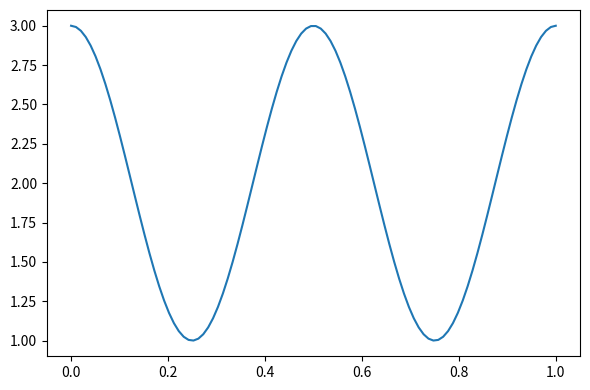

The script that saved this image:
import numpy as np
import matplotlib
#matplotlib.rcParams['text.usetex'] = True
import matplotlib.pyplot as plt


t = np.linspace(0.0, 1.0, 100)
s = np.cos(4 * np.pi * t) + 2

fig, ax = plt.subplots(figsize=(6, 4), tight_layout=True)
ax.plot(t, s)

#ax.set_xlabel(r'\textbf{time (s)}')
#ax.set_ylabel('\\textit{Velocity (\N{DEGREE SIGN}/sec)}', fontsize=16)
#ax.set_title(r'\TeX\ is Number $\displaystyle\sum_{n=1}^\infty'
#             r'\frac{-e^{i\pi}}{2^n}$!', fontsize=16, color='r')

plt.show()